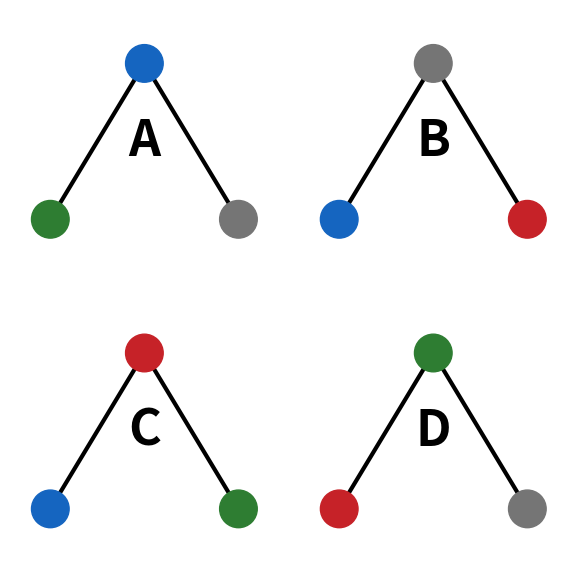

Source code (Python): (Note: this script raises an exception after producing the figure.)
"""
generate_figure1.py — generate assets/subnetwork_motifs.png (Figure 1 from Scruse et al.)

Run once:  python assets/generate_figure1.py
"""

import matplotlib.pyplot as plt
import matplotlib.patches as mpatches
import numpy as np
from pathlib import Path

# Node colour scheme matching the paper figure
BLUE  = "#1565C0"
GREEN = "#2E7D32"
GRAY  = "#757575"
RED   = "#C62228"

# Each motif: (top_colour, bottom_left_colour, bottom_right_colour, label)
MOTIFS = [
    (BLUE,  GREEN, GRAY,  "A"),
    (GRAY,  BLUE,  RED,   "B"),
    (RED,   BLUE,  GREEN, "C"),
    (GREEN, RED,   GRAY,  "D"),
]

NODE_RADIUS = 0.07
LINE_WIDTH  = 3.0
NODE_COORDS = dict(top=(0.5, 0.80), bot_l=(0.15, 0.22), bot_r=(0.85, 0.22))

fig, axes = plt.subplots(2, 2, figsize=(6, 6))
fig.patch.set_facecolor("white")

for ax, (top_c, bl_c, br_c, label) in zip(axes.flat, MOTIFS):
    ax.set_xlim(0, 1)
    ax.set_ylim(0, 1)
    ax.set_aspect("equal")
    ax.axis("off")

    top = NODE_COORDS["top"]
    bl  = NODE_COORDS["bot_l"]
    br  = NODE_COORDS["bot_r"]

    # Edges
    for (x0, y0), (x1, y1) in [(top, bl), (top, br)]:
        ax.plot([x0, x1], [y0, y1], color="black", linewidth=LINE_WIDTH, zorder=1)

    # Nodes
    for (x, y), colour in [(top, top_c), (bl, bl_c), (br, br_c)]:
        circle = mpatches.Circle((x, y), NODE_RADIUS, color=colour, zorder=2)
        ax.add_patch(circle)

    # Label
    ax.text(0.50, 0.51, label, fontsize=36, fontweight="bold",
            ha="center", va="center", color="black", zorder=3)

plt.tight_layout(pad=1.5)
out = Path(__file__).parent / "subnetwork_motifs.png"
plt.savefig(out, dpi=150, bbox_inches="tight", facecolor="white")
plt.close()
print(f"Saved: {out}")
